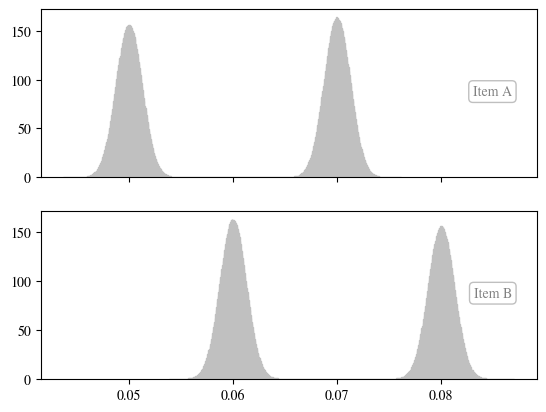

Python code for this plot: (Note: this script raises an exception after producing the figure.)
import pandas as pd
from matplotlib import pyplot as plt
import numpy as np
from scipy import stats 
import matplotlib.style as style
import matplotlib
from tqdm import tqdm as tqdm
matplotlib.rcParams['mathtext.fontset'] = 'custom'
matplotlib.rcParams['mathtext.rm'] = 'Bitstream Vera Sans'
matplotlib.rcParams['mathtext.it'] = 'Bitstream Vera Sans:italic'
matplotlib.rcParams['mathtext.bf'] = 'Bitstream Vera Sans:bold'
matplotlib.rcParams['mathtext.fontset'] = 'stix'
matplotlib.rcParams['font.family'] = 'STIXGeneral'


target_error = 5e-5
COMPUTE_PROB = True

# https://en.wikipedia.org/wiki/Freedman%E2%80%93Diaconis_rule
def n_bins_freedman_diaconis(array_x):
    IQR = stats.iqr(array_x, interpolation = 'midpoint') 
    res = 2.0 / float(len(array_x))**(1.0 / 3.0) * IQR
    

    return int( (max(array_x) - min(array_x)) / res )



def estimate_prob_X_le_Y(X,Y):

    last_prob = -1
    new_prob = -2
    total = 0
    x_le_y = 0
    error_is_ok_times = 0
    while total == 0 or error_is_ok_times < 5:
        np.random.shuffle(X)
        np.random.shuffle(Y)
        if abs(last_prob - new_prob) > target_error:
            error_is_ok_times = 0
        else:
            error_is_ok_times+= 1
        print(x_le_y / max(1,total), end=",")
        #print("{:.2E}".format(new_prob - last_prob), end=",", flush=True)
        last_prob = new_prob

        x_le_y+=  ((np.sign(Y-X) + 1 )/ 2).sum() # X lower than Y -> Y - X is positive
        total += len(X)
        new_prob = x_le_y / total
    
    return new_prob, target_error

def get_pareto_of_error_rate(array):
    N_POINTS = 100000
    array_sorted = np.sort(array)
    n = len(array)
    cum_prob = np.linspace(1/N_POINTS,1, num=N_POINTS)
    values = np.zeros_like(cum_prob)

    for i in range(0, N_POINTS):
        values[i] = array_sorted[round(i * n / N_POINTS)]
    return cum_prob, values

for example_idx in (0,1,2):

    fig, (ax1, ax2) = plt.subplots(2, 1, sharex=True, sharey=True)
    avgs = []
    medians = []
    array_list = []
    for i, ax in enumerate((ax1, ax2)):
        n = 10000000


        if example_idx == 0:
            bin_length = 0.00005
            if i == 0: #Classifier A
                df = pd.DataFrame(np.append(np.random.normal(loc = 0.05, scale = 0.00125, size = int(n*0.45)),np.random.normal(loc =0.07, scale = 0.00125, size = int(n*0.47))))
            else: #Classifier B
                df = pd.DataFrame(np.append(np.random.normal(loc = 0.05, scale = 0.00125, size = int(n*0.47)),np.random.normal(loc =0.07, scale = 0.00125, size = int(n*0.45))))+0.01

        elif example_idx == 1:
            bin_length = 0.00005
            if i == 0: #Classifier A
                df = pd.DataFrame(np.append(np.random.normal(loc = 0.021, scale = 0.002, size = int(n*1)),np.random.normal(loc =0.01, scale = 0.0025, size = int(n*0)))+0.0005- 0.000175 + 0.19)
            else: #Classifier B
                df = pd.DataFrame(abs(np.append(np.random.normal(loc = 0.02-0.00125, scale = 0.002, size = int(n*0.925)),np.random.normal(loc = -0.15-0.00125, scale = 0.0071, size = int(n*0.075))) + 0.20))
        
        elif example_idx == 2:
            bin_length = 0.0004
            if i == 0: #Classifier A
                df = pd.DataFrame(np.append(np.random.normal(loc = 0.20, scale = 0.05, size = int(n*1)),np.random.normal(loc =0.01, scale = 0.0025, size = int(n*0))) + 0.1)
            else: #Classifier B
                df = pd.DataFrame(np.append(np.random.normal(loc = 0.20, scale = 0.05, size = int(n*1)),np.random.normal(loc =0.01, scale = 0.0025, size = int(n*0))) + 0.12)


        array = np.array((df.iloc[:,0]))
        array_list.append(array)
        avgs.append(df.mean().mean())
        medians.append(np.median(array))
        print("-----")
        print("Average -> ", avgs[i])
        print("Median -> ", medians[i])
        print("The fiure would have according to freedman_diaconis", n_bins_freedman_diaconis(array), "bins.")

        n_steps_line = 10
        nbins = (max(array)-min(array)) / bin_length
        ax.hist(array, bins=int(nbins), density=True, rwidth=1.0, color='silver', edgecolor='silver')

        props = dict(boxstyle='round', facecolor='white', alpha=0.25)
        #ax.text(0.95, 0.95, "$n = {:.0e}$".format(len(array)),  color='grey',  transform=ax.transAxes,  verticalalignment='top', horizontalalignment='right', bbox=props)
        ax.text(0.95 if example_idx == 0 or example_idx==2 else 0.2, 0.55, f"Item {'A' if i==0 else 'B'}",  color='grey',  transform=ax.transAxes,  verticalalignment='top', horizontalalignment='right', bbox=props)

    for i, ax in enumerate((ax1, ax2)):
        y_lim = max(ax1.get_ylim(),ax2.get_ylim())
        linewidth = 0.75
        ax.plot([avgs[i]]*n_steps_line,np.linspace(0,y_lim, n_steps_line),  marker="x", fillstyle="none", markersize = 5, markeredgewidth = linewidth, lw = linewidth, label=r"Expected value (Average)", color = next(ax._get_lines.prop_cycler)['color'])
        ax.plot([medians[i]]*n_steps_line,np.linspace(0,y_lim,n_steps_line),  marker="s", fillstyle="none", markersize = 5, markeredgewidth = linewidth, lw = linewidth, label=r"Median", color = next(ax._get_lines.prop_cycler)['color'])
        ax.set_ylim(y_lim)
        plt.gca().set_prop_cycle(None)



    plt.xlabel("Error rate")
    plt.ylabel("                                        Probability density")

    handles, labels = plt.gca().get_legend_handles_labels()
    by_label = dict(zip(labels, handles))
    ax1.legend(by_label.values(), by_label.keys(),bbox_to_anchor=(0.6, 1.3725), loc='upper left', framealpha=1.0, )


    plt.savefig(f'figures/example_{example_idx+1}_mean_median_prob_better.pdf')
    plt.savefig(f'../paper/images/example_{example_idx+1}_mean_median_prob_better.pdf')
    plt.close()


    if COMPUTE_PROB: 
        estimation, error = estimate_prob_X_le_Y(array_list[0], array_list[1])
        print("\nP(X_A < X_B)", estimation, " in ", (estimation-error, estimation+error))

    for i, array in enumerate(array_list):
        cum_prob, error_rate_upper_bound = get_pareto_of_error_rate(array)
        plt.plot(error_rate_upper_bound, cum_prob, label=f"Classifier {'A' if i==0 else 'B'}", alpha = 0.35, marker="x" if i==0 else "o", markevery=0.15, fillstyle="none", markersize = 5, )
    plt.plot(np.minimum(get_pareto_of_error_rate(array_list[0])[1], get_pareto_of_error_rate(array_list[1])[1]), cum_prob, color='black', ls=":", linewidth =0.75, label="Pareto front")
    left_xlim, right_xlim = plt.xlim()  # return the current xlim
    linewidth = 0.75
    plt.plot([left_xlim, right_xlim],[0.5,0.5], lw = linewidth, label=r"Median", ls="-")
    plt.plot([left_xlim, right_xlim],[0.05,0.05], lw = linewidth, label=r"Best 5%", ls="--")
    plt.plot([left_xlim, right_xlim],[0.95,0.95], lw = linewidth, label=r"Worst 5%", ls="-.")

    plt.xlim((left_xlim, right_xlim))   # set the xlim to left, right

    plt.xlabel(r"error, $x$")
    plt.ylabel("$F_A(x)$ and $F_B(x)$")
    plt.gca().invert_yaxis()
    plt.legend()
    plt.savefig(f'figures/example_{example_idx+1}_pareto.pdf')
    plt.savefig(f'../paper/images/example_{example_idx+1}_pareto.pdf')

    plt.close()
